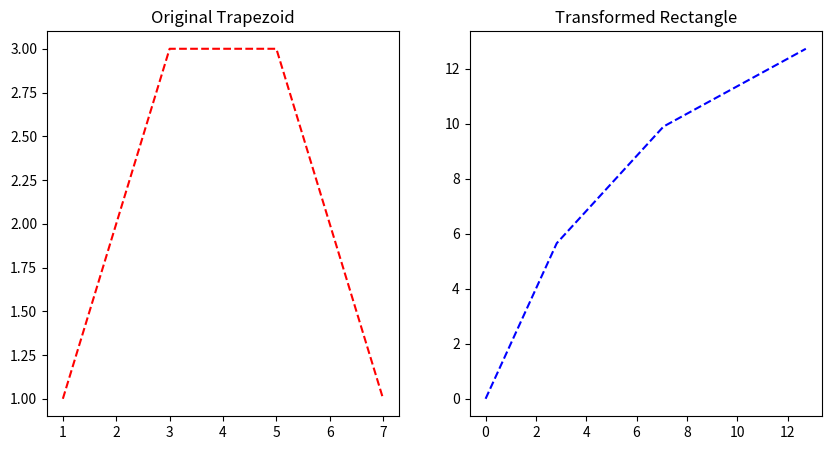

Recreate this plot in Python.
import numpy as np
import matplotlib.pyplot as plt

# Define the vertices of the trapezoid
trapezoid = np.array([(1, 1), (3, 3), (5, 3), (7, 1)])

# Compute the width and height of the rectangle
width = np.max(trapezoid[:, 0]) - np.min(trapezoid[:, 0])
height = np.max(trapezoid[:, 1]) - np.min(trapezoid[:, 1])

# Compute the rotation angle of the rectangle
dx = trapezoid[1, 0] - trapezoid[0, 0]
dy = trapezoid[1, 1] - trapezoid[0, 1]
angle = np.arctan2(dy, dx)

# Compute the scaling factors for the x-axis and y-axis
scale_x = width / np.abs(dx)
scale_y = height / np.abs(dy)

# Define the affine transformation matrix
M = np.array([[np.cos(angle) * scale_x, -np.sin(angle) * scale_y, -np.min(trapezoid[:, 0]) * np.cos(angle) * scale_x + np.min(trapezoid[:, 1]) * np.sin(angle) * scale_y],
              [np.sin(angle) * scale_x, np.cos(angle) * scale_y, -np.min(trapezoid[:, 0]) * np.sin(angle) * scale_x - np.min(trapezoid[:, 1]) * np.cos(angle) * scale_y]])

# Apply the affine transformation to the trapezoid
trapezoid_transformed = np.hstack([trapezoid, np.ones((len(trapezoid), 1))]).dot(M.T)[:, :2]

# Plot the original and transformed trapezoids
fig, ax = plt.subplots(1, 2, figsize=(10, 5))
ax[0].plot(trapezoid[:, 0], trapezoid[:, 1], 'r--')
ax[0].set_title('Original Trapezoid')
ax[1].plot(trapezoid_transformed[:, 0], trapezoid_transformed[:, 1], 'b--')
ax[1].set_title('Transformed Rectangle')
plt.show()